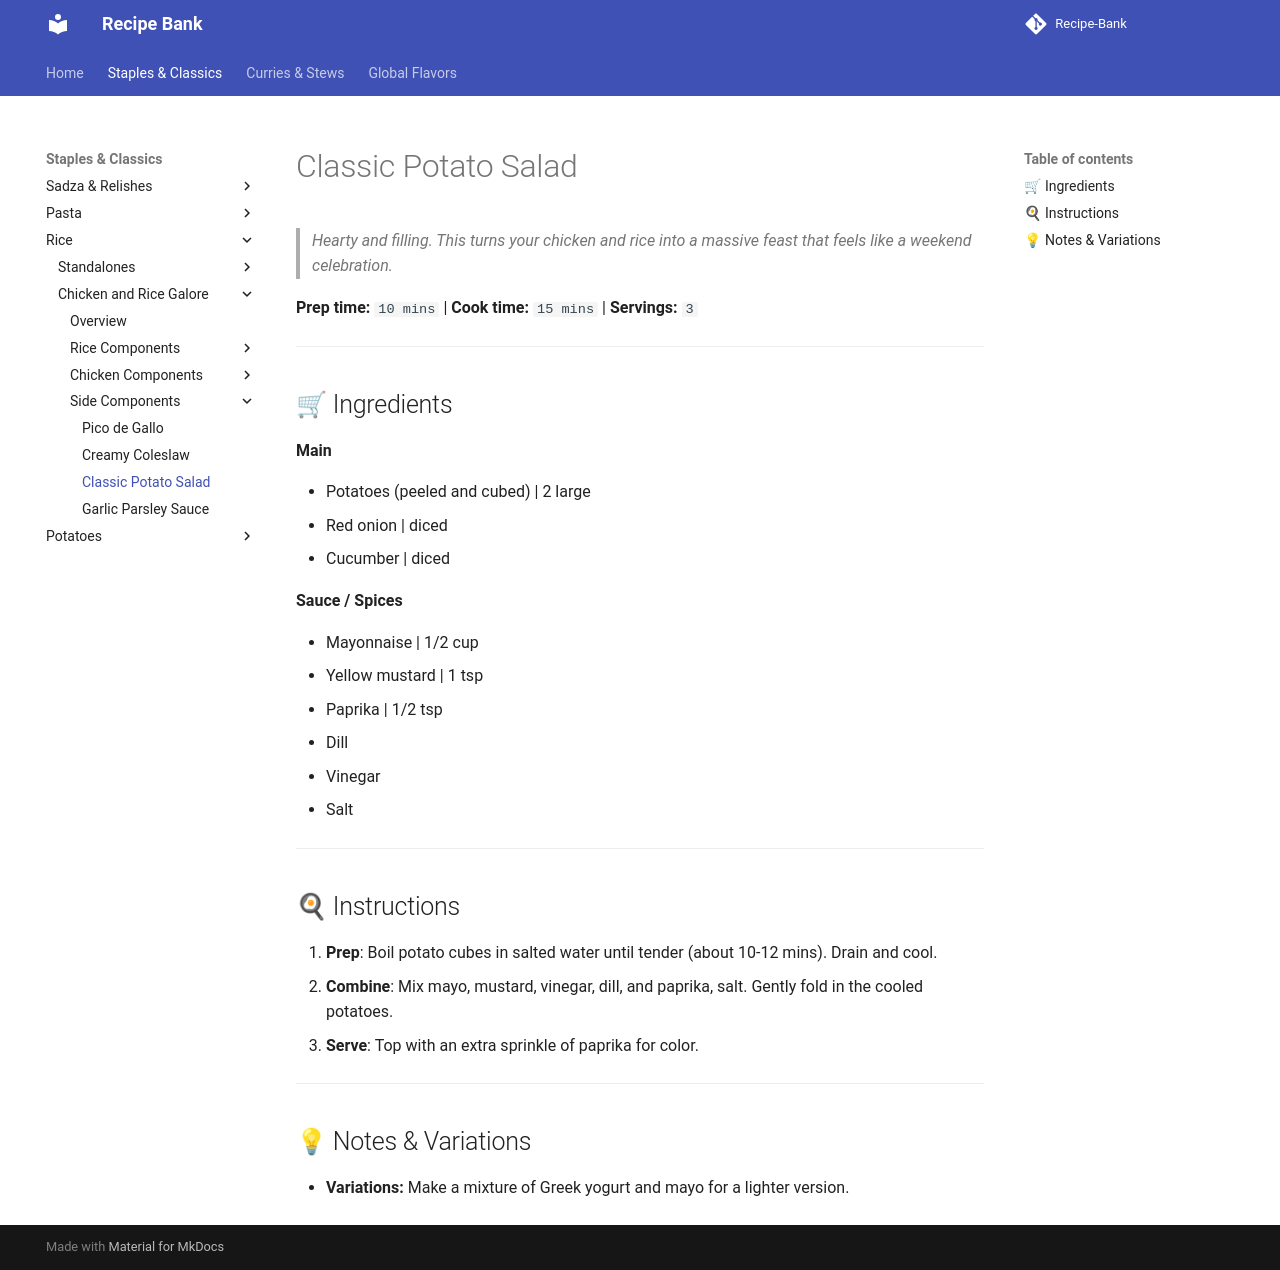

repository: ItsTachie/Recipe-Bank · page: staples/rice/modules/potato_salad/index.html · generator: mkdocs

---
title: potato_salad
cuisine:
prep_time: "10"
cook_time: "15"
servings: "3"
tags:
  - recipe
---

# Classic Potato Salad

> *Hearty and filling. This turns your chicken and rice into a massive feast that feels like a weekend celebration.*

**Prep time:** `10 mins` | **Cook time:** `15 mins` | **Servings:** `3`

---
## 🛒 Ingredients

**Main**

- Potatoes (peeled and cubed) | 2 large
- Red onion | diced
- Cucumber | diced

**Sauce / Spices**

- Mayonnaise | 1/2 cup
- Yellow mustard | 1 tsp
- Paprika | 1/2 tsp
- Dill
- Vinegar
- Salt

---
## 🍳 Instructions

1. **Prep**: Boil potato cubes in salted water until tender (about 10-12 mins). Drain and cool.
2. **Combine**: Mix mayo, mustard, vinegar, dill, and paprika, salt. Gently fold in the cooled potatoes.
3. **Serve**: Top with an extra sprinkle of paprika for color.

---
## 💡 Notes & Variations

- **Variations:** Make a mixture of Greek yogurt and mayo for a lighter version.
